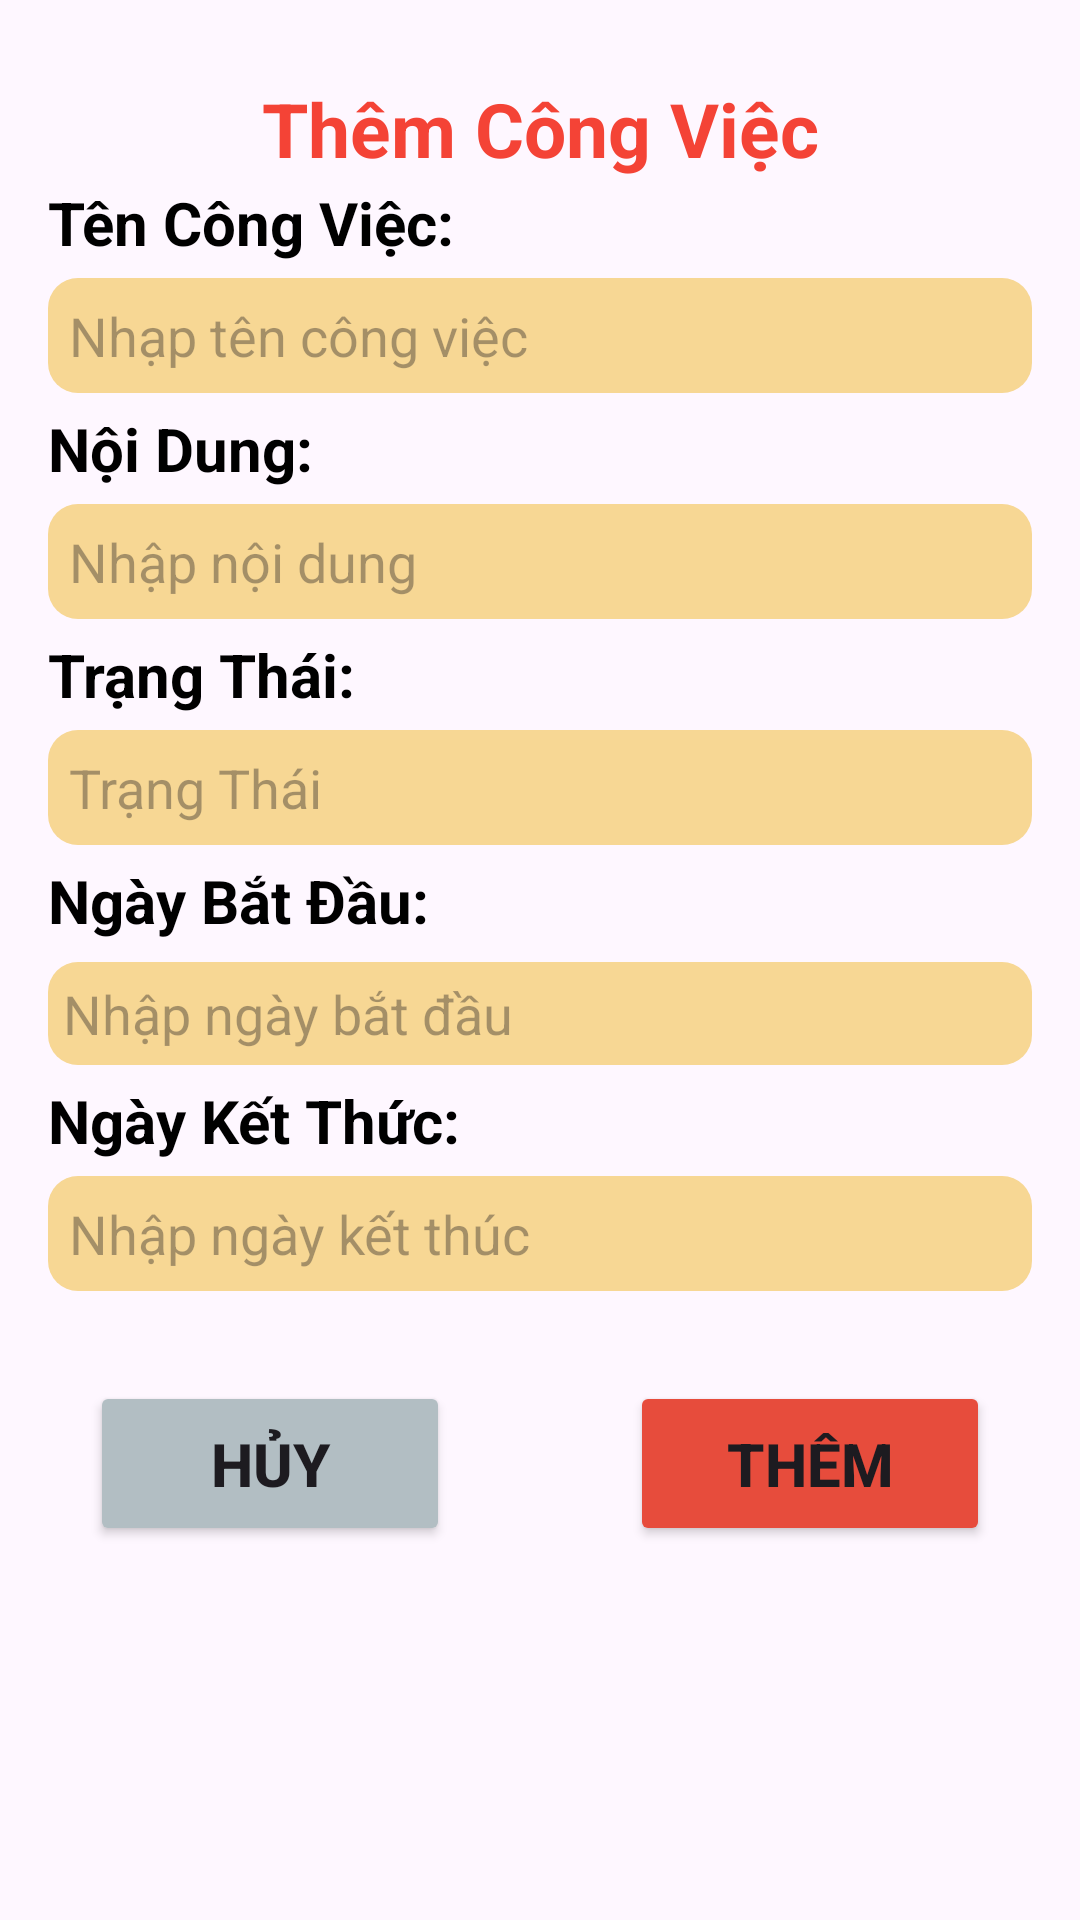

Here is an Android app screen rendered from its layout file. Give the layout XML and the strings, colors and styles it references.
<!-- AndroidManifest.xml: application theme Theme.Tuandvph31763_ass -->
<!-- res/layout/layout_dialog_add.xml -->
<?xml version="1.0" encoding="utf-8"?>
<LinearLayout xmlns:android="http://schemas.android.com/apk/res/android"
    xmlns:app="http://schemas.android.com/apk/res-auto"
    android:layout_width="match_parent"
    android:layout_height="match_parent"
    android:orientation="vertical"
    android:padding="16dp">

    <TextView
        android:id="@+id/tv_tieude"
        android:layout_width="match_parent"
        android:layout_height="wrap_content"
        android:layout_marginTop="10dp"
        android:gravity="center"
        android:text=" Thêm Công Việc "
        android:textColor="#F44336"
        android:textSize="25sp"
        android:textStyle="bold" />

    <TextView
        android:layout_width="wrap_content"
        android:layout_height="wrap_content"
        android:layout_marginTop="1dp"
        android:text="Tên Công Việc:"
        android:textColor="@color/black"
        android:textSize="20dp"
        android:textStyle="bold" />

    <EditText
        android:id="@+id/edt_dialog_name"
        android:layout_width="match_parent"
        android:layout_height="wrap_content"
        android:layout_marginTop="5dp"
        android:background="@drawable/khung_input_login"
        android:hint="Nhạp tên công việc"
        android:maxLength="30"
        android:padding="7dp"
        android:singleLine="true" />

    <TextView
        android:layout_width="wrap_content"
        android:layout_height="wrap_content"
        android:layout_marginTop="5dp"
        android:text="Nội Dung:"
        android:textColor="@color/black"
        android:textSize="20dp"
        android:textStyle="bold" />

    <EditText
        android:id="@+id/edt_dialog_content"
        android:layout_width="match_parent"
        android:layout_height="wrap_content"
        android:layout_marginTop="5dp"
        android:background="@drawable/khung_input_login"
        android:hint="Nhập nội dung"
        android:maxLength="30"
        android:padding="7dp"
        android:singleLine="true" />

    <TextView
        android:layout_width="wrap_content"
        android:layout_height="wrap_content"
        android:layout_marginTop="5dp"
        android:text="Trạng Thái:"
        android:textColor="@color/black"
        android:textSize="20dp"
        android:textStyle="bold" />

    <EditText
        android:id="@+id/edt_dialog_status"
        android:layout_width="match_parent"
        android:layout_height="wrap_content"
        android:layout_marginTop="5dp"
        android:background="@drawable/khung_input_login"
        android:clickable="false"
        android:cursorVisible="false"
        android:focusable="false"
        android:hint="Trạng Thái "
        android:padding="7dp" />

    <TextView
        android:layout_width="wrap_content"
        android:layout_height="wrap_content"
        android:layout_marginTop="5dp"
        android:text="Ngày Bắt Đầu:"
        android:textColor="@color/black"
        android:textSize="20dp"
        android:textStyle="bold" />

    <EditText
        android:id="@+id/edt_dialog_ngaybd"
        android:layout_width="match_parent"
        android:layout_height="wrap_content"
        android:layout_marginTop="7dp"
        android:background="@drawable/khung_input_login"
        android:hint="Nhập ngày bắt đầu"
        android:padding="5dp" />

    <TextView
        android:layout_width="wrap_content"
        android:layout_height="wrap_content"
        android:layout_marginTop="5dp"
        android:maxLength="30"
        android:singleLine="true"
        android:text="Ngày Kết Thức:"
        android:textColor="@color/black"
        android:textSize="20dp"
        android:textStyle="bold" />

    <EditText
        android:id="@+id/edt_dialog_ngaykt"
        android:layout_width="match_parent"
        android:layout_height="wrap_content"
        android:layout_marginTop="5dp"
        android:background="@drawable/khung_input_login"
        android:hint="Nhập ngày kết thúc"
        android:maxLength="30"
        android:padding="7dp"
        android:singleLine="true" />

    <LinearLayout
        android:layout_width="match_parent"
        android:layout_height="wrap_content"
        android:layout_marginTop="20dp"
        android:gravity="center"
        android:padding="10dp">

        <Button
            android:id="@+id/btn_cancel"
            android:layout_width="120dp"
            android:layout_height="55sp"
            android:layout_marginRight="30dp"
            android:backgroundTint="#b2bec3"
            android:text="Hủy"
            android:textSize="20sp"
            android:textStyle="bold" />

        <Button
            android:id="@+id/btn_add"
            android:layout_width="120dp"
            android:layout_height="55sp"
            android:layout_marginLeft="30dp"
            android:backgroundTint="#E74C3C"
            android:text="Thêm"
            android:textSize="20sp"
            android:textStyle="bold" />
    </LinearLayout>
</LinearLayout>
<!-- resources referenced by this layout -->
<resources>
  <!-- drawable khung_input_login (drawable) -->
  <?xml version="1.0" encoding="utf-8"?>
  <shape xmlns:android="http://schemas.android.com/apk/res/android">
      <corners android:radius="10dp"/>
      <solid android:color="#f7d794"/>
  </shape>
  <style name="Theme.Tuandvph31763_ass" parent="Base.Theme.Tuandvph31763_ass" />
  <style name="Base.Theme.Tuandvph31763_ass" parent="Theme.Material3.DayNight.NoActionBar">
          
          
      </style>
  <!-- not gathered from this repository: default colours our renderer supplied (Android Studio template values) -->
  <color name="black">#FF000000</color>
</resources>
